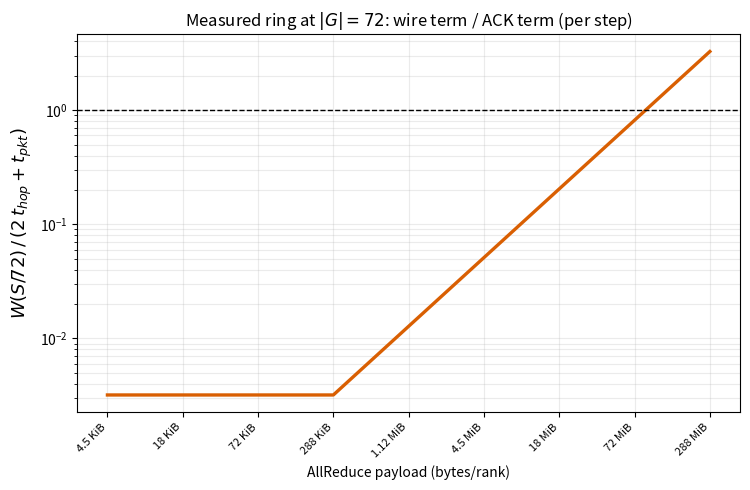

Recreate this plot in Python.
#!/usr/bin/env python3
"""Term dominance inside the measured-ring step model at |G| = 72.

T_ring(S) = 2(N-1) x ( 2*t_hop + t_pkt + W(S/N) )
                      \__ ACK/latency __/  \_ wire _/

Per step the constant part is the data+ACK round trip plus the switch
hand-off (2,600 + 8.32 ns); the payload part is the chunk serialisation
W(S/72). The 2(N-1) = 142 factor multiplies both, so the RATIO between the
terms is per-step and the plotted quantity is W(S/72) / (2*t_hop + t_pkt).

Clean single-line style, same range as ideal_ring_terms.py.
"""
import math

import matplotlib
matplotlib.use("Agg")
import matplotlib.pyplot as plt

C_RING = "#d95f02"
N = 72
T_PKT = 8.32
T_HOP = 1300.0
CONST = 2 * T_HOP + T_PKT          # 2,608.32 ns per step


def W(x):
    return math.ceil(x / 4096) * T_PKT


S = [4608 * 4**k for k in range(9)]            # 4.5 KiB .. 288 MiB
ratio = [W(s / N) / CONST for s in S]
cross = N * (CONST / T_PKT) * 4096             # S where W(S/72) = CONST


def hb(n):
    n = int(n)
    if n >= 1000 * 1024:
        v = n / (1024 * 1024)
        return f"{v:.0f} MiB" if abs(v - round(v)) < 0.05 else f"{v:.3g} MiB"
    if n >= 1024:
        v = n / 1024
        return f"{v:.0f} KiB" if abs(v - round(v)) < 0.05 else f"{v:.1f} KiB"
    return f"{n} B"


fig, ax = plt.subplots(figsize=(7.6, 5.0))
ax.plot(S, ratio, "-", color=C_RING, lw=2.4)
ax.axhline(1.0, color="k", lw=1.0, ls="--")
ax.set_xscale("log", base=2)
ax.set_yscale("log")
ax.set_xticks(S)
ax.set_xticklabels([hb(s) for s in S], rotation=45, ha="right", fontsize=8)
ax.set_xlabel("AllReduce payload (bytes/rank)")
ax.set_ylabel(r"$W(S/72) \,/\, (2\,t_{hop} + t_{pkt})$", fontsize=13)
ax.set_title(r"Measured ring at $|G| = 72$: wire term / ACK term (per step)")
ax.grid(True, which="both", alpha=0.25)
fig.tight_layout()
for ext in ("png", "pdf"):
    fig.savefig(f"measured_ring_terms.{ext}", dpi=140, bbox_inches="tight")
print(f"crossover S ~= {cross:,.0f} B = {cross/1024/1024:.1f} MiB/rank "
      f"(W(S/72) = {CONST} ns)")
for s, q in zip(S, ratio):
    print(f"{hb(s):>9}: W(S/72) {W(s/N):>10,.2f} ns  const {CONST:,.2f} ns  "
          f"ratio {q:9.5f}")
